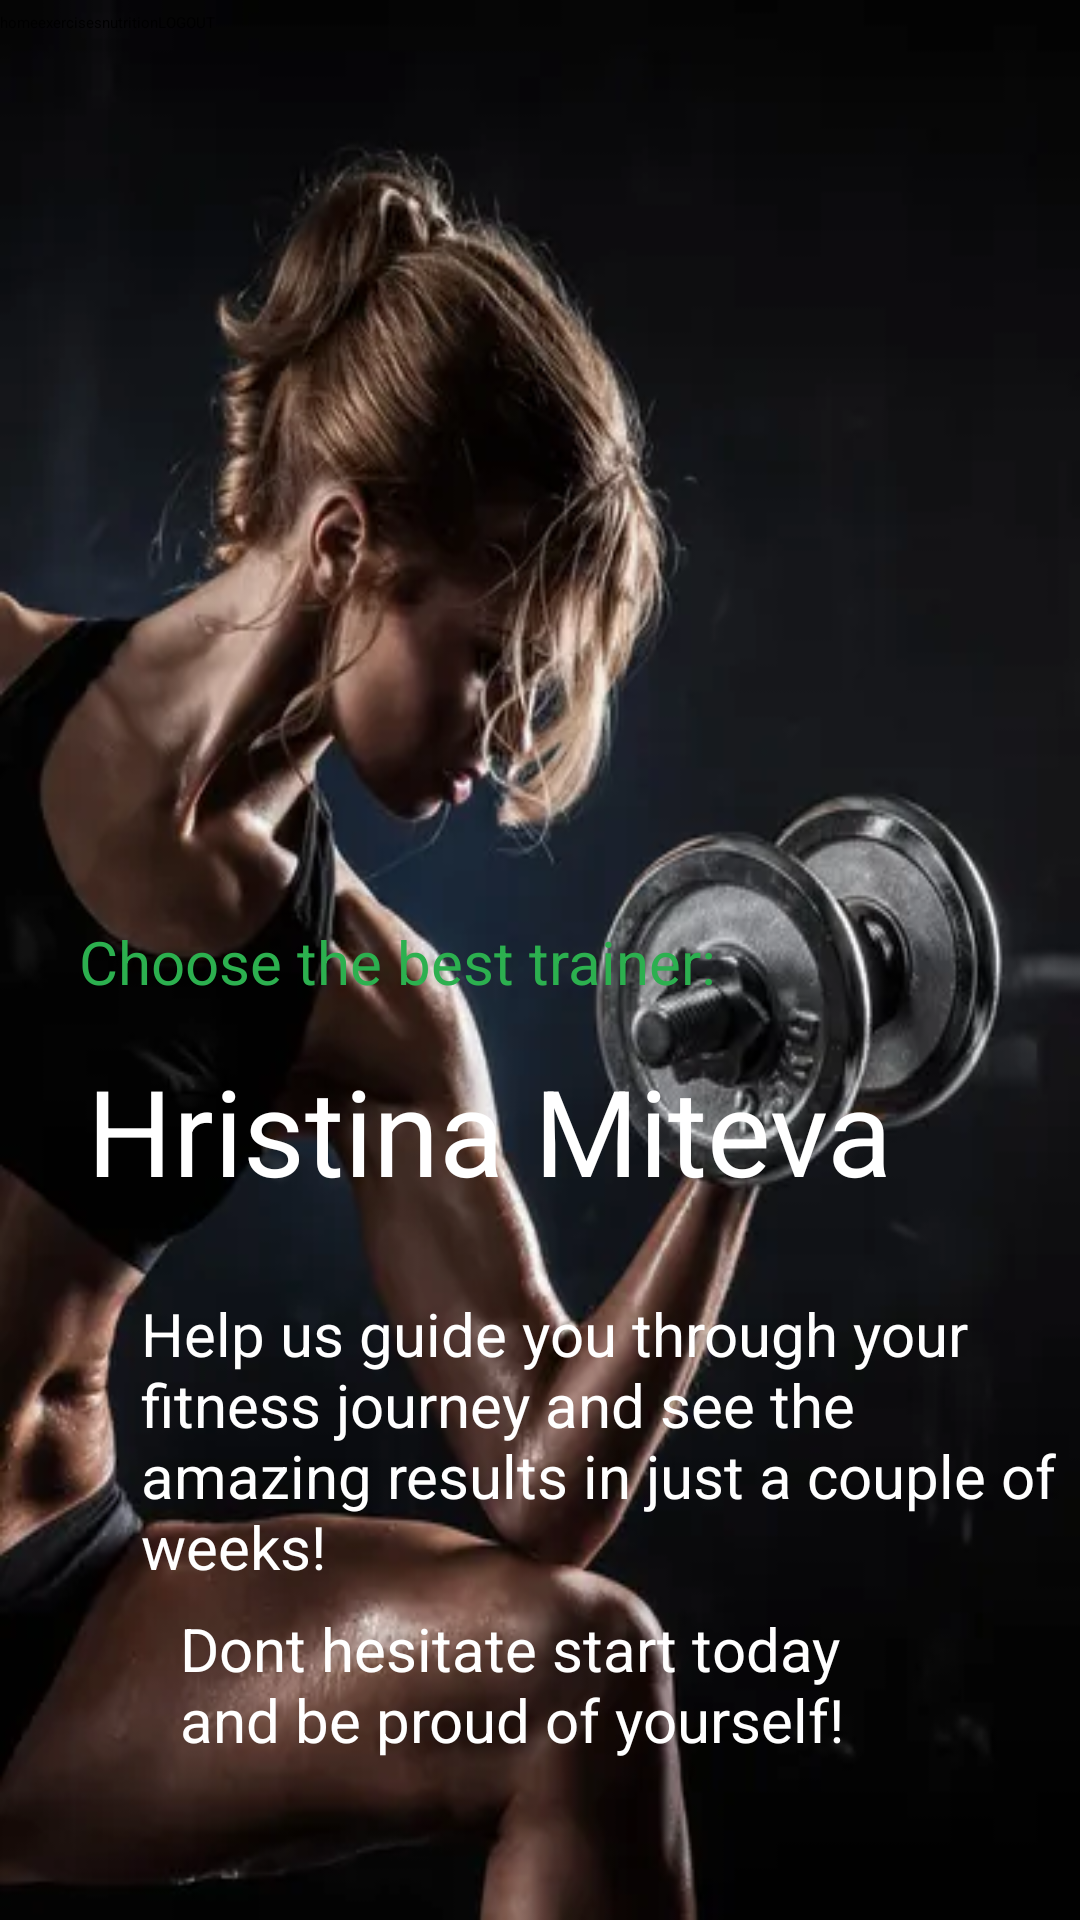

The Android layout XML behind this screen, and the referenced resources:
<!-- AndroidManifest.xml: application theme Theme.BeFit -->
<!-- res/layout/home_fragment.xml -->
<?xml version="1.0" encoding="utf-8"?>
<androidx.constraintlayout.widget.ConstraintLayout xmlns:android="http://schemas.android.com/apk/res/android"
    xmlns:app="http://schemas.android.com/apk/res-auto"
    xmlns:tools="http://schemas.android.com/tools"
    android:id="@+id/frameLayout"
    android:layout_width="match_parent"
    android:layout_height="match_parent"
    android:background="@drawable/background_image">

    <Button
        android:id="@+id/button_home"
        android:layout_width="wrap_content"
        android:layout_height="wrap_content"
        android:layout_marginTop="4dp"
        android:layout_marginEnd="320dp"
        android:backgroundTint="@color/brightGreen"
        android:text="@string/HOME"
        app:layout_constraintStart_toStartOf="parent"
        app:layout_constraintTop_toTopOf="parent" />

    <Button
        android:id="@+id/button_exercises"
        android:layout_width="wrap_content"
        android:layout_height="wrap_content"
        android:layout_marginTop="4dp"
        android:layout_marginEnd="320dp"
        android:backgroundTint="@color/green"
        android:text="@string/EXERCISES"
        app:layout_constraintStart_toEndOf="@+id/button_home"
        app:layout_constraintTop_toTopOf="parent" />

    <Button
        android:id="@+id/button_nutrition"
        android:layout_width="wrap_content"
        android:layout_height="wrap_content"
        android:layout_marginTop="4dp"
        android:layout_marginEnd="320dp"
        android:backgroundTint="@color/green"
        android:text="@string/NUTRITION"
        app:layout_constraintStart_toEndOf="@+id/button_exercises"
        app:layout_constraintTop_toTopOf="parent" />

    <Button
        android:id="@+id/button_options"
        android:layout_width="wrap_content"
        android:layout_height="wrap_content"
        android:layout_marginTop="4dp"
        android:layout_marginEnd="320dp"
        android:backgroundTint="@color/green"
        android:text="@string/logout"
        app:layout_constraintStart_toEndOf="@+id/button_nutrition"
        app:layout_constraintTop_toTopOf="parent" />

    <TextView
        android:id="@+id/appIntro"
        android:layout_width="320dp"
        android:layout_height="35dp"
        android:layout_marginTop="296dp"
        android:text="@string/app_intro"
        android:textColor="@color/green"
        android:textSize="20sp"
        app:layout_constraintEnd_toEndOf="parent"
        app:layout_constraintHorizontal_bias="0.659"
        app:layout_constraintStart_toStartOf="parent"
        app:layout_constraintTop_toBottomOf="@+id/button_exercises" />

    <TextView
        android:id="@+id/appTrainer"
        android:layout_width="312dp"
        android:layout_height="65dp"
        android:layout_marginTop="8dp"
        android:text="@string/app_trainer"
        android:textColor="@android:color/white"
        android:textSize="40sp"
        app:layout_constraintEnd_toEndOf="parent"
        app:layout_constraintHorizontal_bias="0.602"
        app:layout_constraintStart_toStartOf="parent"
        app:layout_constraintTop_toBottomOf="@+id/appIntro" />

    <TextView
        android:id="@+id/appDetails"
        android:layout_width="313dp"
        android:layout_height="101dp"
        android:layout_marginTop="16dp"
        android:text="@string/app_details"
        android:textColor="@android:color/white"
        android:textSize="20sp"
        app:layout_constraintEnd_toEndOf="parent"
        app:layout_constraintHorizontal_bias="1.0"
        app:layout_constraintStart_toStartOf="parent"
        app:layout_constraintTop_toBottomOf="@+id/appTrainer" />

    <TextView
        android:id="@+id/appMoreInfo"
        android:layout_width="229dp"
        android:layout_height="114dp"
        android:layout_marginStart="60dp"
        android:layout_marginTop="4dp"
        android:text="@string/app_more_info"
        android:textColor="@android:color/white"
        android:textSize="20sp"
        app:layout_constraintStart_toStartOf="parent"
        app:layout_constraintTop_toBottomOf="@+id/appDetails"
        tools:ignore="MissingConstraints" />

    <ImageView
        android:id="@+id/green_tick"
        android:layout_width="97dp"
        android:layout_height="68dp"
        android:layout_marginStart="8dp"
        android:layout_marginTop="4dp"
        app:layout_constraintStart_toEndOf="@+id/appMoreInfo"
        app:layout_constraintTop_toBottomOf="@+id/appDetails"
        app:srcCompat="@drawable/green_checkmark"
        tools:ignore="MissingConstraints" />


</androidx.constraintlayout.widget.ConstraintLayout>
<!-- resources referenced by this layout -->
<resources>
  <color name="brightGreen">#5cfa86</color>
  <color name="green">#2cb04f</color>
  <!-- drawable background_image: jpg bitmap (drawable, 19600 bytes) -->
  <string name="EXERCISES">exercises</string>
  <string name="HOME">home</string>
  <string name="NUTRITION">nutrition</string>
  <string name="app_details">Help us guide you through your fitness journey and see the amazing results in just a couple of weeks!</string>
  <string name="app_intro">Choose the best trainer:</string>
  <string name="app_more_info">Dont hesitate start today and be proud of yourself!</string>
  <string name="app_trainer">Hristina Miteva</string>
  <string name="logout">LOGOUT</string>
</resources>
